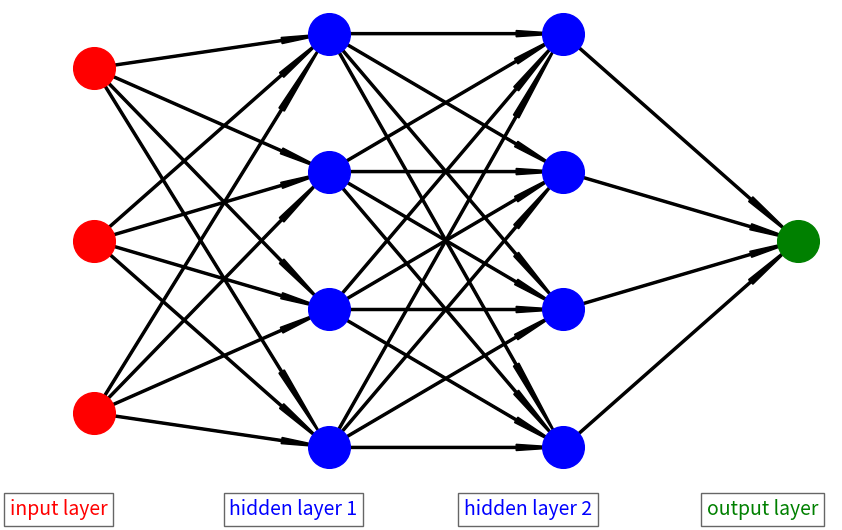

Source code (Python):
import numpy as np
import matplotlib.pyplot as plt
import matplotlib.patches as patches

class Neuron:
    def __init__(self, n_inputs, bias = 0., weights = None):
        self.b = bias
        if weights: self.ws = np.array(weights)
        else: self.ws = np.random.rand(n_inputs)

    def _f(self, x):
        return max(x * 0.1, x)

    def __call__(self, xs):
        return self._f(xs @ self.ws + self.b)

class ANN:
    def __init__(self, layer_sizes):
        self.layers = []
        for i in range(len(layer_sizes) - 1):
            layer = [Neuron(layer_sizes[i]) for _ in range(layer_sizes[i+1])]
            self.layers.append(layer)

    def forward(self, x):
        for layer in self.layers:
            x = np.array([neuron(x) for neuron in layer])
        return x

def visualize_ann(layer_sizes):
    fig, ax = plt.subplots(figsize=(10, 6))
    ax.axis('off')

    colors = ['red', 'blue', 'blue', 'green']

    layer_xs = np.linspace(0, 1, len(layer_sizes))
    for i, (n_neurons, x, color) in enumerate(zip(layer_sizes, layer_xs, colors)):
        y_space = np.linspace(0, 1, n_neurons + 2)[1:-1]

        for y in y_space:
            ax.plot(x, y, 'o', markersize=30, color=color)

        if i > 0:
            prev_y_space = np.linspace(0, 1, layer_sizes[i-1] + 2)[1:-1]
            for y in y_space:
                for prev_y in prev_y_space:
                    dx = x-layer_xs[i-1]
                    dy = y - prev_y
                    ax.add_patch(patches.Arrow(layer_xs[i-1], prev_y, dx, dy, width=0.015, color='k'))

    ax.text(layer_xs[0] - 0.05, 0.11, 'input layer', va='center', ha='center', color='red', fontsize=14, bbox=dict(facecolor='white', alpha=0.6))
    ax.text(layer_xs[1] - 0.05, 0.11, 'hidden layer 1', va='center', ha='center', color='blue', fontsize=14, bbox=dict(facecolor='white', alpha=0.6))
    ax.text(layer_xs[2] - 0.05, 0.11, 'hidden layer 2', va='center', ha='center', color='blue', fontsize=14, bbox=dict(facecolor='white', alpha=0.6))
    ax.text(layer_xs[3] - 0.05, 0.11, 'output layer', va='center', ha='center', color='green', fontsize=14, bbox=dict(facecolor='white', alpha=0.6))

    plt.show()

layer_sizes = [3, 4, 4, 1]
ann = ANN(layer_sizes)
visualize_ann(layer_sizes)
